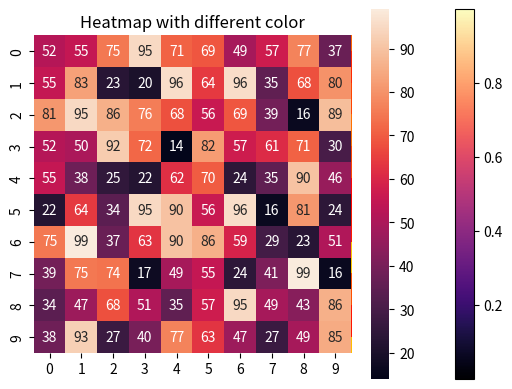

Here is the Python script that generated this plot:
# -*- coding: utf-8 -*-
"""Heatmap 14/03..ipynb

Automatically generated by Colaboratory.

Original file is located at
    https://colab.research.google.com/<link-removed>

heat map
"""

# Program to plot 2-D Heat map
# using matplotlib.pyplot.imshow() method
import numpy as np
import matplotlib.pyplot as plt
data = np.random.random(( 13 , 16 ))
plt.imshow( data,cmap="magma" )
plt.title( "2-D Heat Map" )
plt.colorbar()
plt.show()

# Program to plot 2-D Heat map
# using matplotlib.pyplot.imshow() method
import numpy as np
import matplotlib.pyplot as plt

data = np.random.random((12, 12))
plt.imshow(data, cmap='autumn')

plt.title("Heatmap with different color")
plt.show()

# importing the modules
import numpy as np
import seaborn as sns
import matplotlib.pyplot as plt

# generating 2-D 10x10 matrix of random numbers
# from 1 to 100
data = np.random.randint(low=14,high=100,size=(10, 10))
# plotting the heatmap
hm = sns.heatmap(data=data,annot=True)
# displaying the plotted heatmap
plt.show()